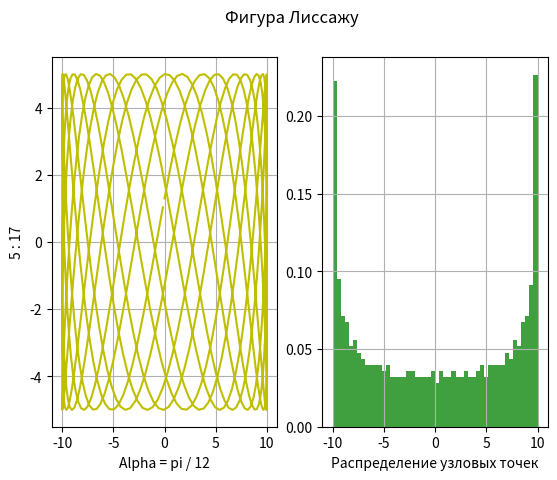

This chart was generated by the following Python code:
import matplotlib
import math
import matplotlib.pyplot as plt
import numpy as np

A = 10
B = 5

NuX = 5
NuY = 17
Alpha = math.pi / 12

def x(t, nu):
    return A * math.sin(nu * t)

def y(t, nu, Alpha):
    return B * math.sin(nu * t + Alpha)

T = np.arange(0, 2 * math.pi, 0.01)

fig, axs = plt.subplots(1, 2)
fig.suptitle('Фигура Лиссажу')

X = [x(t, NuX) for t in T]
Y = [y(t, NuY, Alpha) for t in T]

axs[0].plot(X, Y, 'y')
axs.flat[0].set(xlabel='Alpha = pi / 12', ylabel='5 : 17')
axs[0].grid()

axs[1].hist(X, 50, density=True, facecolor='g', alpha=0.75)
axs.flat[1].set(xlabel='Распределение узловых точек')
axs[1].grid()

plt.show()